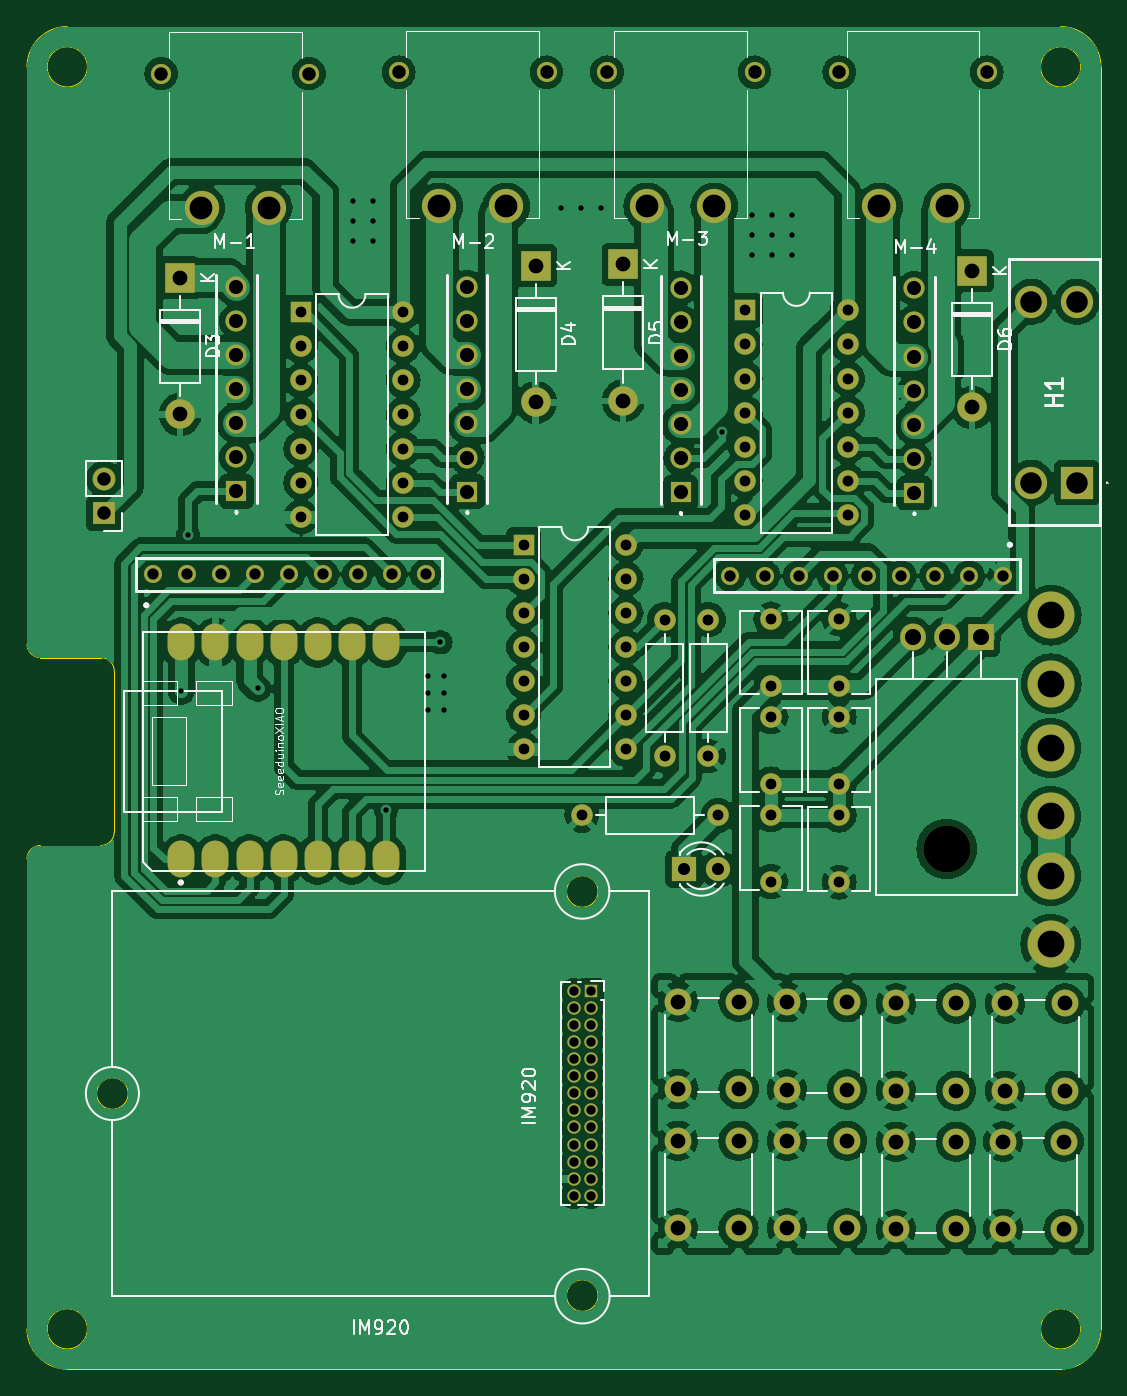
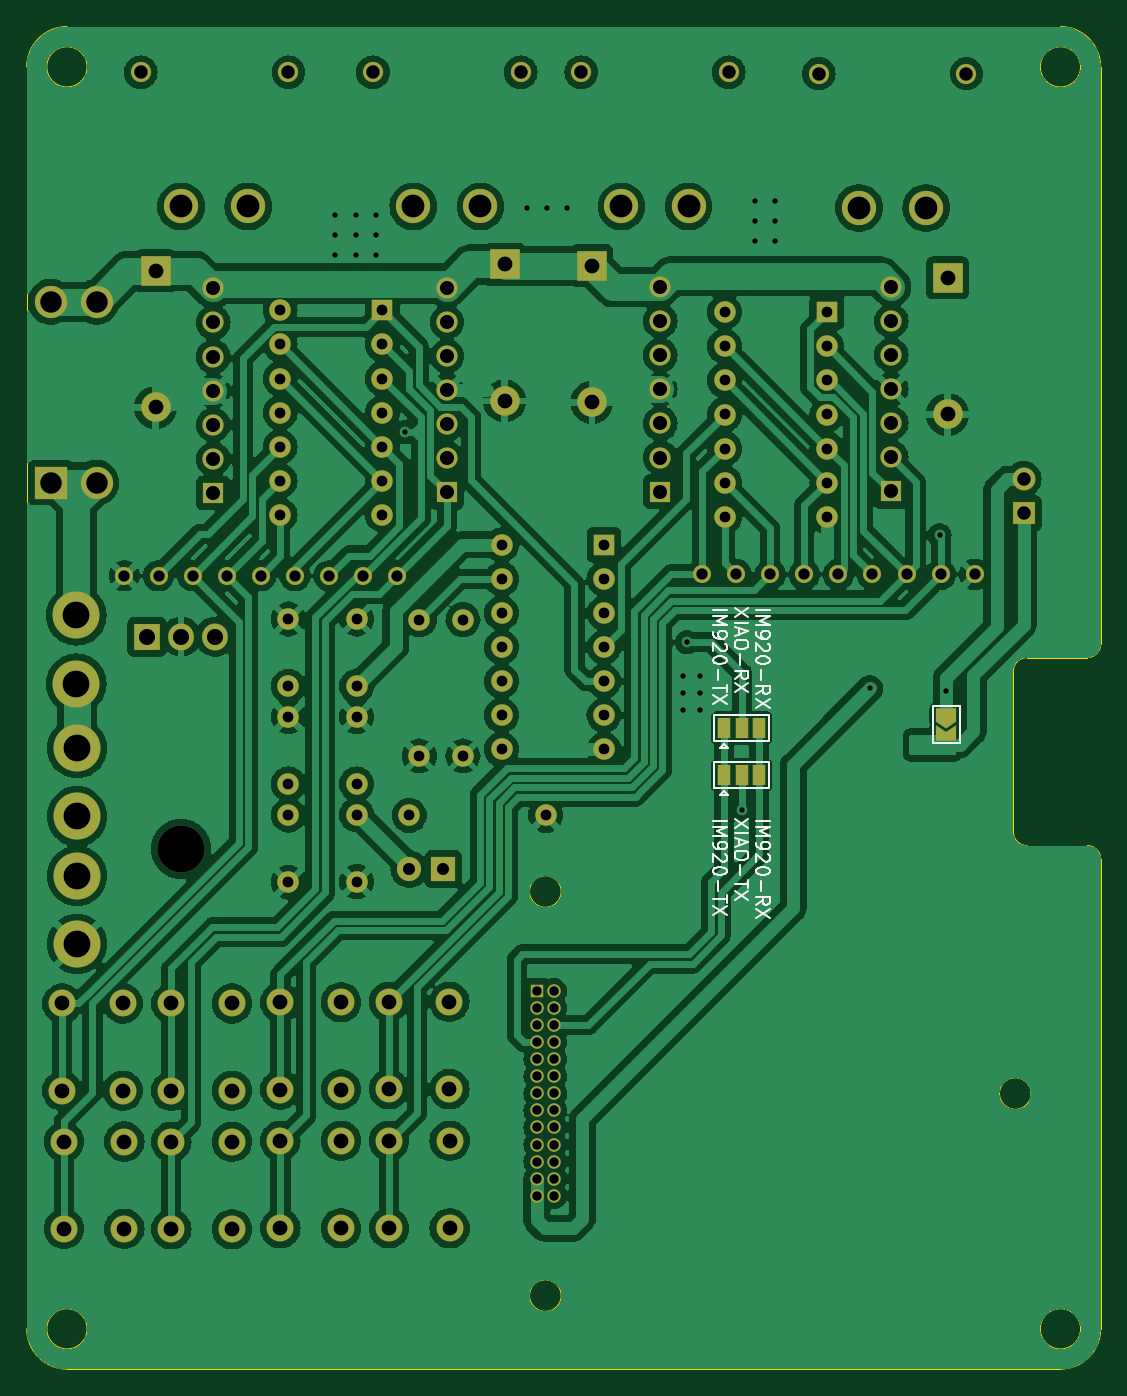
Circuit board: 11 layer files. Board 80.0 x 100.0 mm.
- bottom_copper: md2-B_Cu.gbr (310545 bytes)
- bottom_mask: md2-B_Mask.gbr (8021 bytes)
- paste: md2-B_Paste.gbr (446 bytes)
- bottom_silk: md2-B_Silkscreen.gbr (18035 bytes)
- outline: md2-Edge_Cuts.gbr (2573 bytes)
- top_copper: md2-F_Cu.gbr (339112 bytes)
- top_mask: md2-F_Mask.gbr (7696 bytes)
- paste: md2-F_Paste.gbr (853 bytes)
- top_silk: md2-F_Silkscreen.gbr (37791 bytes)
- drill: md2-NPTH.drl (345 bytes)
- drill: md2-PTH.drl (4713 bytes)

=== bottom_copper: md2-B_Cu.gbr (310545 bytes, source omitted) ===
=== bottom_mask: md2-B_Mask.gbr (8021 bytes, source omitted) ===
=== paste: md2-B_Paste.gbr ===
%TF.GenerationSoftware,KiCad,Pcbnew,8.0.3*%
%TF.CreationDate,2024-08-12T22:56:54+09:00*%
%TF.ProjectId,md2,6d64322e-6b69-4636-9164-5f7063625858,rev?*%
%TF.SameCoordinates,Original*%
%TF.FileFunction,Paste,Bot*%
%TF.FilePolarity,Positive*%
%FSLAX46Y46*%
G04 Gerber Fmt 4.6, Leading zero omitted, Abs format (unit mm)*
G04 Created by KiCad (PCBNEW 8.0.3) date 2024-08-12 22:56:54*
%MOMM*%
%LPD*%
G01*
G04 APERTURE LIST*
G04 APERTURE END LIST*
M02*

=== bottom_silk: md2-B_Silkscreen.gbr (18035 bytes, source omitted) ===
=== outline: md2-Edge_Cuts.gbr ===
%TF.GenerationSoftware,KiCad,Pcbnew,8.0.3*%
%TF.CreationDate,2024-08-12T22:56:55+09:00*%
%TF.ProjectId,md2,6d64322e-6b69-4636-9164-5f7063625858,rev?*%
%TF.SameCoordinates,Original*%
%TF.FileFunction,Profile,NP*%
%FSLAX46Y46*%
G04 Gerber Fmt 4.6, Leading zero omitted, Abs format (unit mm)*
G04 Created by KiCad (PCBNEW 8.0.3) date 2024-08-12 22:56:55*
%MOMM*%
%LPD*%
G01*
G04 APERTURE LIST*
%TA.AperFunction,Profile*%
%ADD10C,0.100000*%
%TD*%
G04 APERTURE END LIST*
D10*
X181500000Y-52000000D02*
G75*
G02*
X178500000Y-52000000I-1500000J0D01*
G01*
X178500000Y-52000000D02*
G75*
G02*
X181500000Y-52000000I1500000J0D01*
G01*
X181500000Y-146000000D02*
G75*
G02*
X178500000Y-146000000I-1500000J0D01*
G01*
X178500000Y-146000000D02*
G75*
G02*
X181500000Y-146000000I1500000J0D01*
G01*
X183000000Y-146000000D02*
X183000000Y-52000000D01*
X103000000Y-111000000D02*
G75*
G02*
X104000000Y-110000000I1000000J0D01*
G01*
X103000000Y-111000000D02*
X103000000Y-146000000D01*
X108500000Y-96000000D02*
G75*
G02*
X109500000Y-97000000I0J-1000000D01*
G01*
X106000000Y-149000000D02*
X180000000Y-149000000D01*
X106000000Y-149000000D02*
G75*
G02*
X103000000Y-146000000I0J3000000D01*
G01*
X110540344Y-128472700D02*
G75*
G02*
X108187256Y-128472700I-1176544J0D01*
G01*
X108187256Y-128472700D02*
G75*
G02*
X110540344Y-128472700I1176544J0D01*
G01*
X183000000Y-146000000D02*
G75*
G02*
X180000000Y-149000000I-3000000J0D01*
G01*
X109500000Y-109000000D02*
X109500000Y-97000000D01*
X108500000Y-110000000D02*
X104000000Y-110000000D01*
X109500000Y-109000000D02*
G75*
G02*
X108500000Y-110000000I-1000000J0D01*
G01*
X103000000Y-52000000D02*
G75*
G02*
X106000000Y-49000000I3000000J0D01*
G01*
X107500000Y-52000000D02*
G75*
G02*
X104500000Y-52000000I-1500000J0D01*
G01*
X104500000Y-52000000D02*
G75*
G02*
X107500000Y-52000000I1500000J0D01*
G01*
X145541544Y-143522200D02*
G75*
G02*
X143188456Y-143522200I-1176544J0D01*
G01*
X143188456Y-143522200D02*
G75*
G02*
X145541544Y-143522200I1176544J0D01*
G01*
X108500000Y-96000000D02*
X104000000Y-96000000D01*
X180000000Y-49000000D02*
X106000000Y-49000000D01*
X107500000Y-146000000D02*
G75*
G02*
X104500000Y-146000000I-1500000J0D01*
G01*
X104500000Y-146000000D02*
G75*
G02*
X107500000Y-146000000I1500000J0D01*
G01*
X180000000Y-49000000D02*
G75*
G02*
X183000000Y-52000000I0J-3000000D01*
G01*
X145541544Y-113423200D02*
G75*
G02*
X143188456Y-113423200I-1176544J0D01*
G01*
X143188456Y-113423200D02*
G75*
G02*
X145541544Y-113423200I1176544J0D01*
G01*
X104000000Y-96000000D02*
G75*
G02*
X103000000Y-95000000I0J1000000D01*
G01*
X103000000Y-52000000D02*
X103000000Y-95000000D01*
M02*

=== top_copper: md2-F_Cu.gbr (339112 bytes, source omitted) ===
=== top_mask: md2-F_Mask.gbr (7696 bytes, source omitted) ===
=== paste: md2-F_Paste.gbr ===
%TF.GenerationSoftware,KiCad,Pcbnew,8.0.3*%
%TF.CreationDate,2024-08-12T22:56:54+09:00*%
%TF.ProjectId,md2,6d64322e-6b69-4636-9164-5f7063625858,rev?*%
%TF.SameCoordinates,Original*%
%TF.FileFunction,Paste,Top*%
%TF.FilePolarity,Positive*%
%FSLAX46Y46*%
G04 Gerber Fmt 4.6, Leading zero omitted, Abs format (unit mm)*
G04 Created by KiCad (PCBNEW 8.0.3) date 2024-08-12 22:56:54*
%MOMM*%
%LPD*%
G01*
G04 APERTURE LIST*
%ADD10O,1.998980X2.748280*%
G04 APERTURE END LIST*
D10*
%TO.C,U2*%
X114500490Y-111031290D03*
X117040490Y-111031290D03*
X119580490Y-111031290D03*
X122120490Y-111031290D03*
X124660490Y-111031290D03*
X127200490Y-111031290D03*
X129740490Y-111031290D03*
X129740490Y-94866730D03*
X127200490Y-94866730D03*
X124660490Y-94866730D03*
X122120490Y-94866730D03*
X119580490Y-94866730D03*
X117040490Y-94866730D03*
X114500490Y-94866730D03*
%TD*%
M02*

=== top_silk: md2-F_Silkscreen.gbr (37791 bytes, source omitted) ===
=== drill: md2-NPTH.drl ===
M48
; DRILL file {KiCad 8.0.3} date 2024-08-12T22:56:57+0900
; FORMAT={-:-/ absolute / inch / decimal}
; #@! TF.CreationDate,2024-08-12T22:56:57+09:00
; #@! TF.GenerationSoftware,Kicad,Pcbnew,8.0.3
; #@! TF.FileFunction,NonPlated,1,2,NPTH
FMAT,2
INCH
; #@! TA.AperFunction,NonPlated,NPTH,ComponentDrill
T1C0.1378
%
G90
G05
T1
X6.752Y-4.3406
M30

=== drill: md2-PTH.drl ===
M48
; DRILL file {KiCad 8.0.3} date 2024-08-12T22:56:57+0900
; FORMAT={-:-/ absolute / inch / decimal}
; #@! TF.CreationDate,2024-08-12T22:56:57+09:00
; #@! TF.GenerationSoftware,Kicad,Pcbnew,8.0.3
; #@! TF.FileFunction,Plated,1,2,PTH
FMAT,2
INCH
; #@! TA.AperFunction,Plated,PTH,ViaDrill
T1C0.0157
; #@! TA.AperFunction,Plated,PTH,ComponentDrill
T2C0.0276
; #@! TA.AperFunction,Plated,PTH,ComponentDrill
T3C0.0315
; #@! TA.AperFunction,Plated,PTH,ComponentDrill
T4C0.0331
; #@! TA.AperFunction,Plated,PTH,ComponentDrill
T5C0.0354
; #@! TA.AperFunction,Plated,PTH,ComponentDrill
T6C0.0394
; #@! TA.AperFunction,Plated,PTH,ComponentDrill
T7C0.0413
; #@! TA.AperFunction,Plated,PTH,ComponentDrill
T8C0.0433
; #@! TA.AperFunction,Plated,PTH,ComponentDrill
T9C0.0472
; #@! TA.AperFunction,Plated,PTH,ComponentDrill
T10C0.0630
; #@! TA.AperFunction,Plated,PTH,ComponentDrill
T11C0.0669
; #@! TA.AperFunction,Plated,PTH,ComponentDrill
T12C0.0787
%
G90
G05
T1
X4.5079Y-3.878
X4.5276Y-3.4213
X4.7323Y-3.8701
X5.0098Y-2.4409
X5.0098Y-2.5
X5.0098Y-2.5591
X5.0689Y-2.4409
X5.0689Y-2.5
X5.0689Y-2.5591
X5.1083Y-4.2264
X5.2303Y-3.8346
X5.2303Y-3.8839
X5.2303Y-3.9331
X5.2677Y-3.7349
X5.2795Y-3.8346
X5.2795Y-3.8839
X5.2795Y-3.9331
X5.6201Y-2.4606
X5.6791Y-2.4606
X5.7382Y-2.4606
X6.0945Y-3.1181
X6.1811Y-2.4803
X6.1811Y-2.5394
X6.1811Y-2.5984
X6.2402Y-2.4803
X6.2402Y-2.5394
X6.2402Y-2.5984
X6.2992Y-2.4803
X6.2992Y-2.5394
X6.2992Y-2.5984
T2
X5.6587Y-4.7575
X5.6587Y-4.8075
X5.6587Y-4.8575
X5.6587Y-4.9075
X5.6587Y-4.9575
X5.6587Y-5.0075
X5.6587Y-5.0575
X5.6587Y-5.1075
X5.6587Y-5.1575
X5.6587Y-5.2075
X5.6587Y-5.2575
X5.6587Y-5.3075
X5.6587Y-5.3575
X5.7087Y-4.7575
X5.7087Y-4.8075
X5.7087Y-4.8575
X5.7087Y-4.9075
X5.7087Y-4.9575
X5.7087Y-5.0075
X5.7087Y-5.0575
X5.7087Y-5.1075
X5.7087Y-5.1575
X5.7087Y-5.2075
X5.7087Y-5.2575
X5.7087Y-5.3075
X5.7087Y-5.3575
T3
X4.8583Y-2.7667
X4.8583Y-2.8667
X4.8583Y-2.9667
X4.8583Y-3.0667
X4.8583Y-3.1667
X4.8583Y-3.2667
X4.8583Y-3.3667
X5.1583Y-2.7667
X5.1583Y-2.8667
X5.1583Y-2.9667
X5.1583Y-3.0667
X5.1583Y-3.1667
X5.1583Y-3.2667
X5.1583Y-3.3667
X5.5118Y-3.4488
X5.5118Y-3.5488
X5.5118Y-3.6488
X5.5118Y-3.7488
X5.5118Y-3.8488
X5.5118Y-3.9488
X5.5118Y-4.0488
X5.6827Y-4.2421
X5.8118Y-3.4488
X5.8118Y-3.5488
X5.8118Y-3.6488
X5.8118Y-3.7488
X5.8118Y-3.8488
X5.8118Y-3.9488
X5.8118Y-4.0488
X5.9252Y-3.6681
X5.9252Y-4.0681
X6.0531Y-3.6681
X6.0531Y-4.0681
X6.0827Y-4.2421
X6.1614Y-2.7614
X6.1614Y-2.8614
X6.1614Y-2.9614
X6.1614Y-3.0614
X6.1614Y-3.1614
X6.1614Y-3.2614
X6.1614Y-3.3614
X6.237Y-3.6664
X6.237Y-3.8632
X6.237Y-3.953
X6.237Y-4.1498
X6.237Y-4.2398
X6.237Y-4.4367
X6.437Y-3.6664
X6.437Y-3.8632
X6.437Y-3.953
X6.437Y-4.1498
X6.437Y-4.2414
X6.437Y-4.4382
X6.4614Y-2.7614
X6.4614Y-2.8614
X6.4614Y-2.9614
X6.4614Y-3.0614
X6.4614Y-3.1614
X6.4614Y-3.2614
X6.4614Y-3.3614
T4
X4.4244Y-3.5354
X4.5244Y-3.5354
X4.6244Y-3.5354
X4.7244Y-3.5354
X4.8244Y-3.5354
X4.9244Y-3.5354
X5.0244Y-3.5354
X5.1244Y-3.5354
X5.2244Y-3.5354
X6.1181Y-3.5394
X6.2181Y-3.5394
X6.3181Y-3.5394
X6.4181Y-3.5394
X6.5181Y-3.5394
X6.6181Y-3.5394
X6.7181Y-3.5394
X6.8181Y-3.5394
X6.9181Y-3.5394
T5
X5.9827Y-4.3996
X6.0827Y-4.3996
T6
X4.2815Y-3.2563
X4.2815Y-3.3563
X4.4488Y-2.0669
X4.8819Y-2.0669
X5.1457Y-2.063
X5.5787Y-2.063
X5.7559Y-2.063
X6.189Y-2.063
X6.437Y-2.063
X6.8701Y-2.063
T7
X4.6693Y-2.6921
X4.6693Y-2.7921
X4.6693Y-2.8921
X4.6693Y-2.9921
X4.6693Y-3.0921
X4.6693Y-3.1921
X4.6693Y-3.2921
X5.3465Y-2.6929
X5.3465Y-2.7929
X5.3465Y-2.8929
X5.3465Y-2.9929
X5.3465Y-3.0929
X5.3465Y-3.1929
X5.3465Y-3.2929
X5.9724Y-2.6953
X5.9724Y-2.7953
X5.9724Y-2.8953
X5.9724Y-2.9953
X5.9724Y-3.0953
X5.9724Y-3.1953
X5.9724Y-3.2953
X6.6575Y-2.6969
X6.6575Y-2.7969
X6.6575Y-2.8969
X6.6575Y-2.9969
X6.6575Y-3.0969
X6.6575Y-3.1969
X6.6575Y-3.2969
T8
X4.5039Y-2.6661
X4.5039Y-3.0661
X5.5472Y-2.6307
X5.5472Y-3.0307
X5.8031Y-2.6268
X5.8031Y-3.0268
X5.9646Y-5.1969
X5.9646Y-5.4528
X5.9651Y-4.7889
X5.9651Y-5.0448
X6.1417Y-5.1969
X6.1417Y-5.4528
X6.1423Y-4.7889
X6.1423Y-5.0448
X6.2835Y-4.7904
X6.2835Y-5.0463
X6.2835Y-5.1969
X6.2835Y-5.4528
X6.4606Y-4.7904
X6.4606Y-5.0463
X6.4606Y-5.1969
X6.4606Y-5.4528
X6.6031Y-4.7939
X6.6031Y-5.0498
X6.6031Y-5.1998
X6.6031Y-5.4557
X6.7803Y-4.7939
X6.7803Y-5.0498
X6.7803Y-5.1998
X6.7803Y-5.4557
X6.8268Y-2.6457
X6.8268Y-3.0457
X6.9181Y-5.1989
X6.9181Y-5.4548
X6.9231Y-4.7939
X6.9231Y-5.0498
X7.0953Y-5.1989
X7.0953Y-5.4548
X7.1003Y-4.7939
X7.1003Y-5.0498
T9
X6.652Y-3.7185
X6.752Y-3.7185
X6.852Y-3.7185
T10
X7.0Y-2.7362
X7.0Y-3.2665
X7.1339Y-2.7362
X7.1339Y-3.2665
T11
X4.5669Y-2.4606
X4.7638Y-2.4606
X5.2638Y-2.4567
X5.4606Y-2.4567
X5.874Y-2.4567
X6.0709Y-2.4567
X6.5551Y-2.4567
X6.752Y-2.4567
T12
X7.0571Y-4.0453
X7.0571Y-4.2453
X7.0571Y-4.4193
X7.0571Y-4.6193
X7.0591Y-3.6559
X7.0591Y-3.8559
M30
